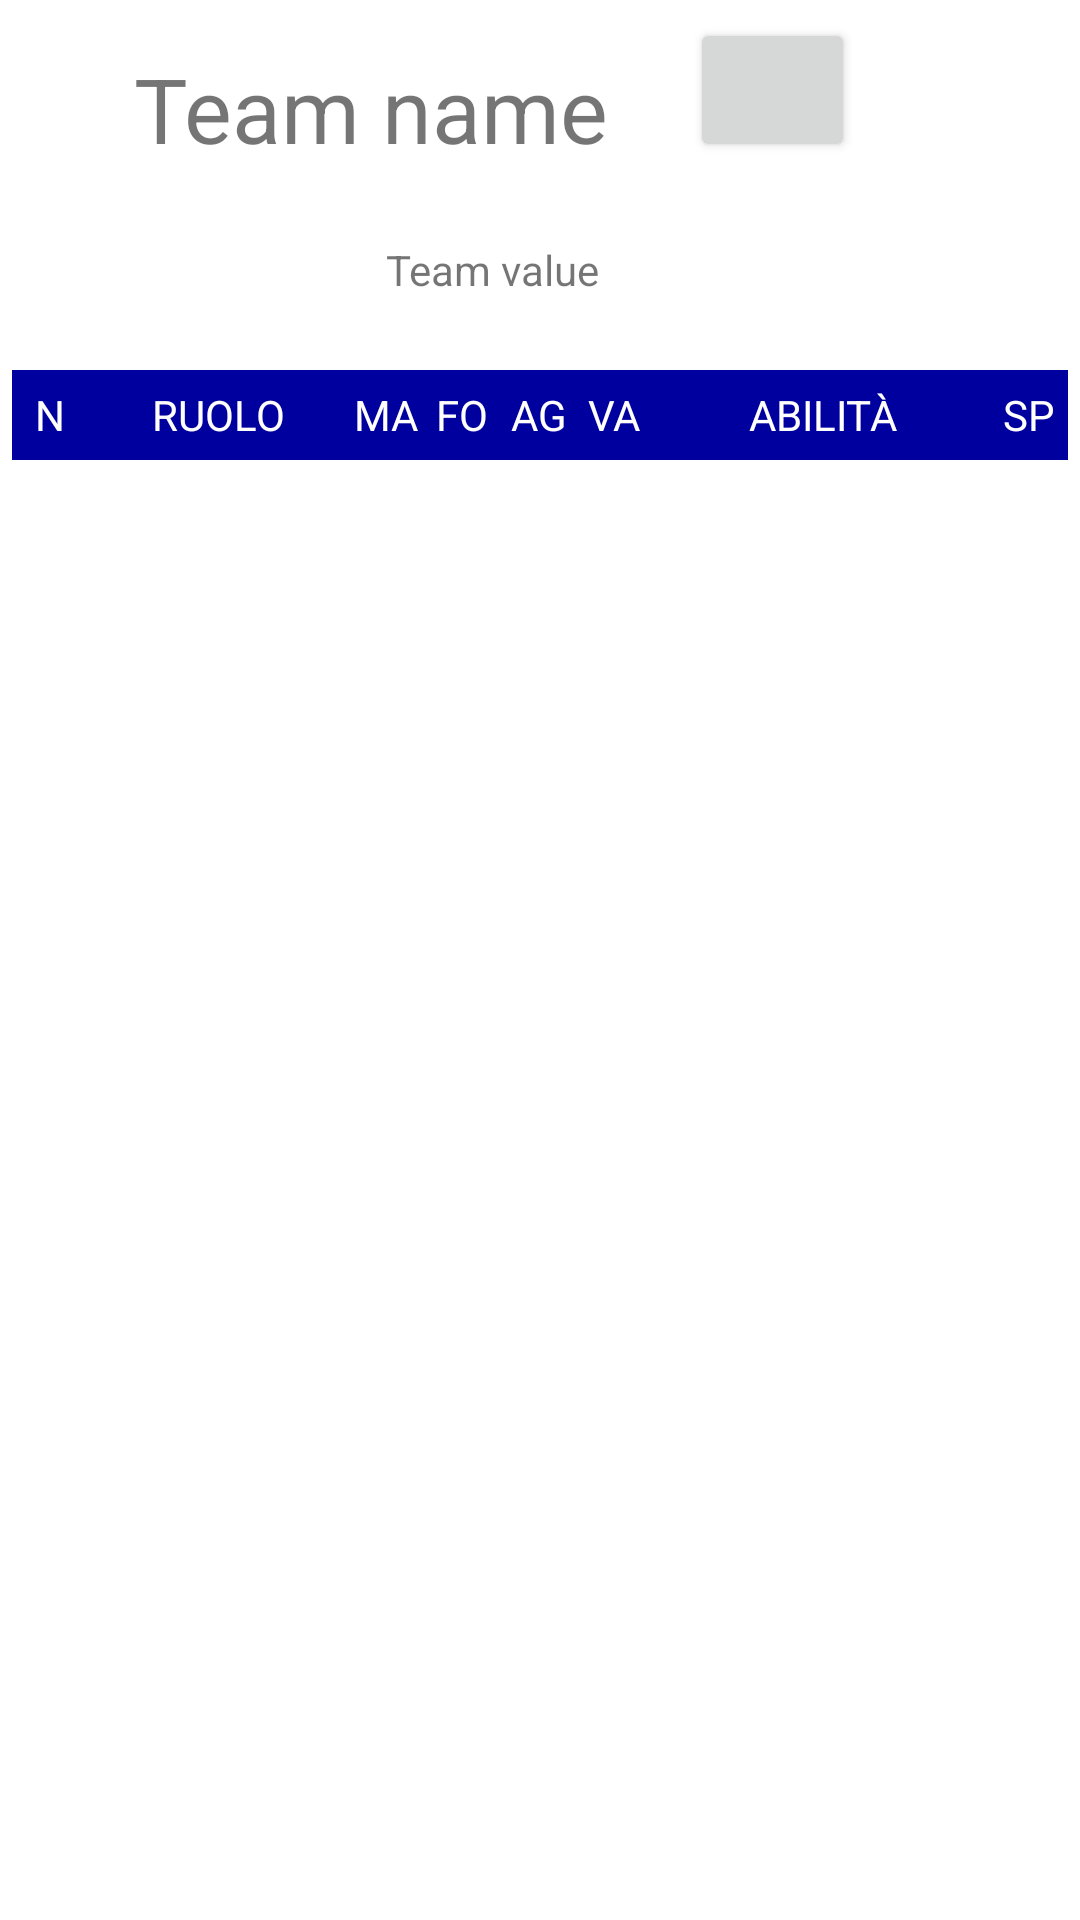

Write the Android layout XML for this screen, with the resource values it uses.
<!-- AndroidManifest.xml: application theme Theme.BBLeaguePro -->
<!-- res/layout/team.xml -->
<?xml version="1.0" encoding="utf-8"?>

<androidx.constraintlayout.widget.ConstraintLayout xmlns:android="http://schemas.android.com/apk/res/android"
    xmlns:app="http://schemas.android.com/apk/res-auto"
    xmlns:tools="http://schemas.android.com/tools"
    android:layout_width="match_parent"
    android:layout_height="match_parent"
    android:layout_marginTop="?attr/actionBarSize"
    android:layout_marginBottom="?attr/actionBarSize">

    <TextView
        android:id="@+id/teamName"
        android:layout_width="wrap_content"
        android:layout_height="wrap_content"
        android:layout_marginTop="16dp"
        android:text="Team name"
        android:textSize="30dp"
        app:layout_constraintEnd_toEndOf="parent"
        app:layout_constraintHorizontal_bias="0.221"
        app:layout_constraintStart_toStartOf="parent"
        app:layout_constraintTop_toTopOf="parent" />

    <TextView
        android:id="@+id/teamValue"
        android:layout_width="wrap_content"
        android:layout_height="wrap_content"
        android:layout_marginTop="24dp"
        android:layout_marginEnd="32dp"
        android:text="Team value"
        app:layout_constraintEnd_toEndOf="parent"
        app:layout_constraintStart_toStartOf="parent"
        app:layout_constraintTop_toBottomOf="@+id/teamName" />

    <LinearLayout
        android:id="@+id/linearLayout"
        android:layout_width="match_parent"
        android:layout_height="30dp"
        android:layout_marginStart="4dp"
        android:layout_marginTop="24dp"
        android:layout_marginEnd="4dp"
        android:background="@color/blue_hard_bbl"
        android:orientation="horizontal"
        app:layout_constraintEnd_toEndOf="parent"
        app:layout_constraintStart_toStartOf="parent"
        app:layout_constraintTop_toBottomOf="@+id/teamValue">

        <TextView
            android:layout_width="10dp"
            android:layout_height="match_parent"
            android:layout_weight="1"
            android:gravity="center"
            android:text="N"
            android:textColor="@color/white" />

        <TextView
            android:layout_width="40dp"
            android:layout_height="match_parent"
            android:layout_weight="3"
            android:gravity="center"
            android:text="RUOLO"
            android:textColor="@color/white" />

        <TextView
            android:layout_width="10dp"
            android:layout_height="match_parent"
            android:layout_weight="1"
            android:gravity="center"
            android:text="MA"
            android:textColor="@color/white" />

        <TextView
            android:layout_width="10dp"
            android:layout_height="match_parent"
            android:layout_weight="1"
            android:gravity="center"
            android:text="FO"
            android:textColor="@color/white" />

        <TextView
            android:layout_width="10dp"
            android:layout_height="match_parent"
            android:layout_weight="1"
            android:gravity="center"
            android:text="AG"
            android:textColor="@color/white" />

        <TextView
            android:layout_width="10dp"
            android:layout_height="match_parent"
            android:layout_weight="1"
            android:gravity="center"
            android:text="VA"
            android:textColor="@color/white" />

        <TextView
            android:layout_width="50dp"
            android:layout_height="match_parent"
            android:layout_weight="4"
            android:gravity="center"
            android:text="ABILITÀ"
            android:textColor="@color/white" />

        <TextView
            android:layout_width="10dp"
            android:layout_height="match_parent"
            android:layout_weight="1"
            android:gravity="center"
            android:text="SP"
            android:textColor="@color/white" />

    </LinearLayout>

    <ScrollView

        android:id="@+id/scrollView2"
        android:layout_width="0dp"
        android:layout_height="0dp"
        android:layout_marginStart="4dp"
        android:layout_marginEnd="4dp"
        app:layout_constraintBottom_toBottomOf="parent"
        app:layout_constraintEnd_toEndOf="parent"
        app:layout_constraintStart_toStartOf="parent"
        app:layout_constraintTop_toBottomOf="@+id/linearLayout">

        <androidx.appcompat.widget.LinearLayoutCompat
            android:id="@+id/linear_layout_team"
            android:layout_width="match_parent"
            android:layout_height="wrap_content"
            android:orientation="vertical"
            android:paddingBottom="20dp" />
    </ScrollView>

    <Button
        android:id="@+id/shop_button"
        android:layout_width="55dp"
        android:layout_height="wrap_content"
        android:layout_marginStart="32dp"
        android:layout_marginTop="6dp"
        android:layout_marginEnd="80dp"
        app:icon="@drawable/ic_baseline_add_shopping_cart_24"
        app:layout_constraintEnd_toEndOf="parent"
        app:layout_constraintStart_toEndOf="@+id/teamName"
        app:layout_constraintTop_toTopOf="parent" />

</androidx.constraintlayout.widget.ConstraintLayout>
<!-- resources referenced by this layout -->
<resources>
  <color name="blue_hard_bbl">#00009E</color>
  <color name="white">#FFFFFFFF</color>
  <style name="Theme.BBLeaguePro" parent="Theme.MaterialComponents.DayNight.NoActionBar">
          
          <item name="colorPrimary">@color/blue_bbl</item>
          <item name="colorPrimaryVariant">@color/blue_hard_bbl</item>
          <item name="colorOnPrimary">@color/white</item>
          
          <item name="colorSecondary">@color/teal_200</item>
          <item name="colorSecondaryVariant">@color/teal_700</item>
          <item name="colorOnSecondary">@color/black</item>
          
          <item name="android:statusBarColor" tools:targetApi="l">?attr/colorPrimaryVariant</item>
          
      </style>
  <color name="blue_bbl">#1b3d7a</color>
  <color name="teal_200">#FF03DAC5</color>
  <color name="teal_700">#FF018786</color>
  <color name="black">#FF000000</color>
</resources>
